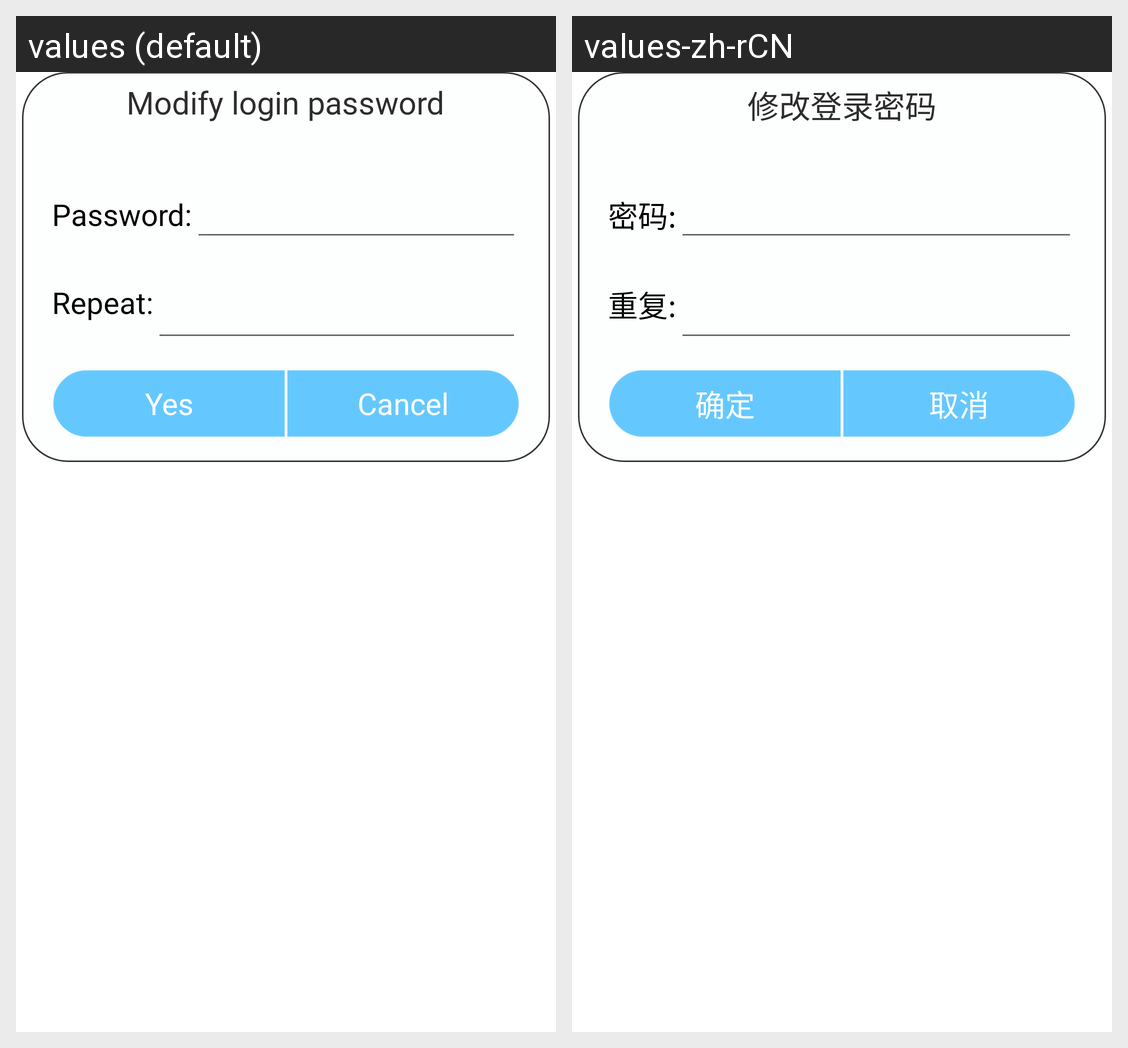

For this localized Android screen grid, give each drawn string resource with its value in every locale shown.
Android screen res/layout/activity_resetnumpwd.xml rendered under 2 locales, left to right: values (default), values-zh-rCN. Device: Nexus 5 (rendered at 1080×1920; each locale shown at half size, 540×960, under a caption strip naming it); theme Theme.MaterialComponents.DayNight.NoActionBar.
Strings drawn on this screen, with the default value and each locale's value (text and hints the layout hard-codes, and strings that could not be matched under every locale, appear in the picture but are not listed):

resetpwd
  values: Modify login password
  values-zh-rCN: 修改登录密码

password1
  values: Password:
  values-zh-rCN: 密码:

password2
  values: Repeat:
  values-zh-rCN: 重复:

sure
  values: Yes
  values-zh-rCN: 确定

cancle
  values: Cancel
  values-zh-rCN: 取消
